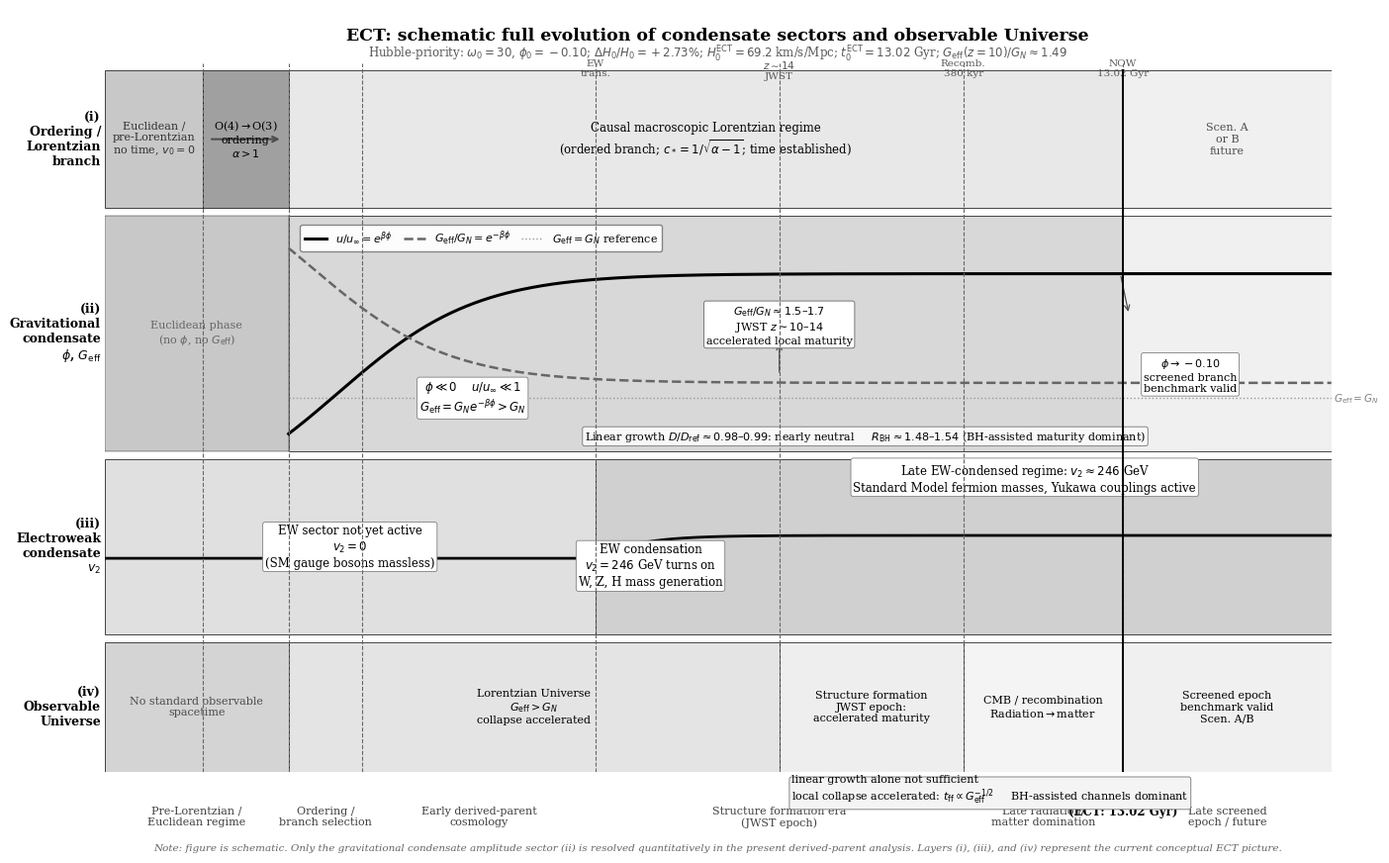

The matplotlib source for this figure: (Note: this script raises an exception after producing the figure.)
#!/usr/bin/env python3
"""
ECT full conceptual evolution diagram — four horizontal bands.
Diagram-style (axes off), no chart grid, manual annotation boxes.
"""
import numpy as np
import matplotlib; matplotlib.use('Agg')
import matplotlib.pyplot as plt
import matplotlib.patches as mpatches
from matplotlib.patches import FancyBboxPatch, FancyArrowPatch
from matplotlib.lines import Line2D
from pathlib import Path

OUTDIR = Path('/Users/chufelo/Documents/Physics/VDT/ECT/LaTex/figures')

plt.rcParams.update({
    'font.family': 'serif',
    'font.size':   9.5,
    'figure.facecolor': 'white',
    'axes.facecolor':   'white',
    'savefig.facecolor': 'white',
})

fig, ax = plt.subplots(figsize=(16, 10))
ax.set_xlim(0, 1)
ax.set_ylim(0, 1)
ax.axis('off')

# ── Phase boundaries (x-coordinates) ────────────────────────────────────────
X = dict(
    start      = 0.00,
    end_euclid = 0.08,   # end of Euclidean / pre-Lorentzian
    end_order  = 0.15,   # end of ordering / branch selection
    end_infl   = 0.21,   # end of inflation
    ew_trans   = 0.40,   # EW condensation
    jwst_start = 0.55,   # structure formation / JWST epoch begins
    recomb     = 0.70,   # recombination
    now        = 0.83,   # present day (ECT, 13.02 Gyr)
    end        = 1.00,
)

# ── Band y-ranges ─────────────────────────────────────────────────────────────
# Each band: (y_bottom, y_top)
B = dict(
    title    = (0.93, 1.00),
    order    = (0.74, 0.92),   # band 1: ordering / branch
    grav     = (0.42, 0.73),   # band 2: gravitational condensate
    ew       = (0.18, 0.41),   # band 3: EW condensate
    universe = (0.00, 0.17),   # band 4: observable Universe
)

def band_mid(key): return (B[key][0] + B[key][1]) / 2
def band_h(key):   return B[key][1] - B[key][0]

# ── Colours ───────────────────────────────────────────────────────────────────
COL = dict(
    euclid   = '#c8c8c8',
    order_tr = '#a0a0a0',
    lorentz  = '#e8e8e8',
    future   = '#f0f0f0',
    early_g  = '#d8d8d8',
    late_g   = '#f0f0f0',
    ew_off   = '#e0e0e0',
    ew_on    = '#d0d0d0',
    univ_bg  = '#f4f4f4',
    box_bg   = 'white',
    sep      = '0.40',
    arrow    = '0.20',
)

def rect(x0, x1, y0, y1, color, ec='black', lw=0.5, zorder=1, alpha=1.0):
    ax.add_patch(mpatches.FancyBboxPatch(
        (x0, y0), x1-x0, y1-y0,
        boxstyle='square,pad=0', facecolor=color, edgecolor=ec, lw=lw,
        zorder=zorder, alpha=alpha))

def annot(x, y, text, fs=8.5, ha='center', va='center', bold=False,
          box=True, bfc='white', bec='0.5', blw=0.6, pad=2.5, zorder=5, color='black'):
    kw = dict(ha=ha, va=va, fontsize=fs, color=color, zorder=zorder,
               fontweight='bold' if bold else 'normal', multialignment=ha)
    if box:
        kw['bbox'] = dict(boxstyle='round,pad=%.1f' % (pad/10), fc=bfc, ec=bec, lw=blw)
    ax.text(x, y, text, **kw)

def arrow(x0, y0, x1, y1, color='0.3', lw=1.0, style='->', zorder=4):
    ax.annotate('', xy=(x1,y1), xytext=(x0,y0),
                arrowprops=dict(arrowstyle=style, color=color, lw=lw),
                zorder=zorder)

def vsep(x, y0=0.0, y1=0.93, lw=0.8, ls='--', color='0.40', zorder=6):
    ax.plot([x,x], [y0,y1], ls=ls, lw=lw, color=color, zorder=zorder)

# ════════════════════════════════════════════════════════════════════════════
# TITLE
# ════════════════════════════════════════════════════════════════════════════
ax.text(0.50, 0.965,
        'ECT: schematic full evolution of condensate sectors and observable Universe',
        ha='center', va='center', fontsize=12.5, fontweight='bold')
ax.text(0.50, 0.942,
        r'Hubble-priority: $\omega_0=30$, $\phi_0=-0.10$; '
        r'$\Delta H_0/H_0=+2.73\%$; $H_0^{\rm ECT}=69.2$ km/s/Mpc; '
        r'$t_0^{\rm ECT}=13.02$ Gyr; $G_{\rm eff}(z=10)/G_N\approx1.49$',
        ha='center', va='center', fontsize=8.5, color='0.35')

# ════════════════════════════════════════════════════════════════════════════
# VERTICAL SEPARATORS (behind everything)
# ════════════════════════════════════════════════════════════════════════════
for xv, lbl in [
    (X['end_euclid'],  ''),
    (X['end_order'],   ''),
    (X['end_infl'],    ''),
    (X['ew_trans'],    'EW\ntrans.'),
    (X['jwst_start'],  r'$z\sim14$' '\nJWST'),
    (X['recomb'],      'Recomb.\n380 kyr'),
    (X['now'],         'NOW\n13.02 Gyr'),
]:
    vsep(xv)
    if lbl:
        ax.text(xv, 0.935, lbl, ha='center', va='top', fontsize=7.5,
                color='0.35', multialignment='center')

# ════════════════════════════════════════════════════════════════════════════
# BAND 1 — ORDERING / LORENTZIAN BRANCH
# ════════════════════════════════════════════════════════════════════════════
y0, y1 = B['order']
ym = band_mid('order')

# Background blocks
rect(X['start'],     X['end_euclid'], y0, y1, COL['euclid'])
rect(X['end_euclid'],X['end_order'],  y0, y1, COL['order_tr'])
rect(X['end_order'], X['now'],        y0, y1, COL['lorentz'])
rect(X['now'],       X['end'],        y0, y1, COL['future'])

# Band label
ax.text(-0.003, ym, '(i)\nOrdering /\nLorentzian\nbranch',
        ha='right', va='center', fontsize=9, fontweight='bold',
        multialignment='right')

# Phase labels inside blocks
annot((X['start']+X['end_euclid'])/2, ym,
      'Euclidean /\npre-Lorentzian\nno time, $v_0=0$', fs=8.0, box=False, color='0.20')
annot((X['end_euclid']+X['end_order'])/2, ym,
      'O(4)$\\to$O(3)\nordering\n$\\alpha>1$', fs=8.0, box=False)
annot((X['end_order']+X['now'])/2, ym,
      'Causal macroscopic Lorentzian regime\n'
      r'(ordered branch; $c_*=1/\sqrt{\alpha-1}$; time established)',
      fs=8.5, box=False)
annot((X['now']+X['end'])/2, ym,
      'Scen. A\nor B\nfuture', fs=8.0, box=False, color='0.30')

# Transition arrow
arrow(X['end_euclid']+0.005, ym, X['end_order']-0.005, ym, lw=1.5)

# ════════════════════════════════════════════════════════════════════════════
# BAND 2 — GRAVITATIONAL CONDENSATE
# ════════════════════════════════════════════════════════════════════════════
y0, y1 = B['grav']
ym = band_mid('grav')

rect(X['start'],     X['end_order'],  y0, y1, COL['euclid'],   lw=0.3)
rect(X['end_order'], X['now'],        y0, y1, COL['early_g'])
rect(X['now'],       X['end'],        y0, y1, COL['late_g'])

ax.text(-0.003, ym, '(ii)\nGravitational\ncondensate\n$\\phi$, $G_{\\rm eff}$',
        ha='right', va='center', fontsize=9, fontweight='bold',
        multialignment='right')

# phi curve: schematic rise from very negative to -0.10
xs_g = np.linspace(X['end_order'], X['end'], 400)
phi_vals = -0.10 * (1 + 4.8*(1 - np.tanh(6.0*(xs_g - X['end_order'] - 0.04)/
                                            (X['now']-X['end_order']))))
# Map phi to y: phi=-0.60 → y0+0.07,  phi=-0.10 → y1-0.07
phi_min, phi_max = -0.60, -0.08
y_curve = y0 + 0.07 + (phi_vals - phi_min)/(phi_max - phi_min) * (y1 - y0 - 0.14)
ax.plot(xs_g, y_curve, '-', color='black', lw=2.2, zorder=4,
        label=r'$u/u_\infty = e^{\beta\phi}$ (condensate amplitude)')

# G_eff curve: inverse of phi curve (G_eff = e^{-beta*phi} > 1)
beta = 0.8
G_eff_vals = np.exp(-beta * phi_vals)  # 1.05..~1.6
G_min, G_max = 1.0, 1.70
y_geff = y0 + 0.07 + (G_eff_vals - G_min)/(G_max - G_min) * (y1 - y0 - 0.14)
y_geff = np.clip(y_geff, y0+0.02, y1-0.02)
ax.plot(xs_g, y_geff, '--', color='0.40', lw=1.8, zorder=4,
        label=r'$G_{\rm eff}/G_N = e^{-\beta\phi}$')

# G_eff = 1 reference line
y_ref = y0 + 0.07 + (1.0 - G_min)/(G_max - G_min) * (y1 - y0 - 0.14)
ax.plot([X['end_order'], X['end']], [y_ref, y_ref],
        ':', color='0.60', lw=1.0, zorder=3)
ax.text(X['end']+0.002, y_ref, r'$G_{\rm eff}=G_N$',
        ha='left', va='center', fontsize=7.5, color='0.50')

# Euclidean — inactive stripe
annot((X['start']+X['end_order'])/2, ym,
      'Euclidean phase\n(no $\\phi$, no $G_{\\rm eff}$)', fs=8.0, box=False, color='0.40')

# Early phi annotation
annot(0.30, y0 + 0.07,
      r'$\phi\ll 0$    $u/u_\infty\ll 1$' '\n'
      r'$G_{\rm eff}=G_N e^{-\beta\phi}>G_N$',
      fs=8.5, bec='0.5', pad=2)

# JWST epoch box
xjw = X['jwst_start']
jjw = np.argmin(np.abs(xs_g - xjw))
yp  = float(y_geff[jjw])
arrow(xjw, yp+0.01, xjw, yp+0.055, lw=0.9)
annot(xjw, yp+0.075,
      r'$G_{\rm eff}/G_N\approx1.5$–$1.7$' '\n'
      r'JWST $z\sim10$–$14$' '\n'
      'accelerated local maturity',
      fs=8.0, bec='0.4', pad=2.5)

# Late branch annotation
annot(X['now']+0.055, y0+0.10,
      r'$\phi\to -0.10$' '\n' r'screened branch' '\n' 'benchmark valid',
      fs=8.0, bec='0.5', pad=2)
arrow(X['now']-0.002, float(y_curve[-40]), X['now']+0.005, y0+0.18, lw=0.9)

# Linear growth note
annot(0.62, y0+0.02,
      r'Linear growth $D/D_{\rm ref}\approx0.98$–$0.99$: nearly neutral     '
      r'$R_{\rm BH}\approx1.48$–$1.54$ (BH-assisted maturity dominant)',
      fs=8.0, bec='0.45', pad=2, bfc='#f8f8f8')

# Legend for grav sector
leg_lines = [
    Line2D([0],[0], color='black', lw=2.2, label=r'$u/u_\infty=e^{\beta\phi}$'),
    Line2D([0],[0], color='0.40',  lw=1.8, ls='--', label=r'$G_{\rm eff}/G_N=e^{-\beta\phi}$'),
    Line2D([0],[0], color='0.60',  lw=1.0, ls=':',  label=r'$G_{\rm eff}=G_N$ reference'),
]
ax.legend(handles=leg_lines, loc='upper left',
          bbox_to_anchor=(X['end_order']+0.005, y1-0.005),
          fontsize=8.0, framealpha=0.95, edgecolor='0.5',
          ncol=3, columnspacing=1.0)

# ════════════════════════════════════════════════════════════════════════════
# BAND 3 — ELECTROWEAK CONDENSATE
# ════════════════════════════════════════════════════════════════════════════
y0, y1 = B['ew']
ym = band_mid('ew')

rect(X['start'],    X['ew_trans'],  y0, y1, COL['ew_off'])
rect(X['ew_trans'], X['end'],       y0, y1, COL['ew_on'])

ax.text(-0.003, ym, '(iii)\nElectroweak\ncondensate\n$v_2$',
        ha='right', va='center', fontsize=9, fontweight='bold',
        multialignment='right')

# v2 curve: step at EW transition
xs_ew  = np.linspace(X['start'], X['end'], 600)
v2_y   = np.where(xs_ew < X['ew_trans'],
                   y0 + 0.10,
                   y0 + 0.10 + (y1-y0-0.20)*(1 - np.exp(-30*(xs_ew - X['ew_trans']))))
ax.plot(xs_ew, v2_y, '-', color='black', lw=2.0, zorder=4)

# Before EW
annot((X['start']+X['ew_trans'])/2, ym,
      'EW sector not yet active\n$v_2 = 0$\n(SM gauge bosons massless)',
      fs=8.5, bec='0.5', pad=2.5)

# EW transition arrow
arrow(X['ew_trans']-0.015, ym-0.02, X['ew_trans']+0.005, ym-0.01, lw=1.3)
annot(X['ew_trans']+0.045, ym-0.025,
      'EW condensation\n$v_2=246$ GeV turns on\nW, Z, H mass generation',
      fs=8.5, bec='0.5', pad=2.5)

# After EW
annot((X['ew_trans']+X['end'])/2 + 0.05, y1-0.025,
      r'Late EW-condensed regime: $v_2\approx246$ GeV' '\n'
      'Standard Model fermion masses, Yukawa couplings active',
      fs=8.5, bec='0.5', pad=2.5)

# ════════════════════════════════════════════════════════════════════════════
# BAND 4 — OBSERVABLE UNIVERSE
# ════════════════════════════════════════════════════════════════════════════
y0, y1 = B['universe']
ym = band_mid('universe')

rect(X['start'],     X['end_order'],  y0, y1, '#d4d4d4')
rect(X['end_order'], X['jwst_start'], y0, y1, '#e4e4e4')
rect(X['jwst_start'],X['recomb'],     y0, y1, '#eeeeee')
rect(X['recomb'],    X['now'],        y0, y1, COL['univ_bg'])
rect(X['now'],       X['end'],        y0, y1, COL['future'])

ax.text(-0.003, ym, '(iv)\nObservable\nUniverse',
        ha='right', va='center', fontsize=9, fontweight='bold',
        multialignment='right')

annot((X['start']+X['end_order'])/2, ym,
      'No standard observable\nspacetime', fs=8.0, box=False, color='0.30')
annot((X['end_order']+X['jwst_start'])/2, ym,
      'Lorentzian Universe\n$G_{\\rm eff}>G_N$\ncollapse accelerated',
      fs=8.0, box=False)
annot((X['jwst_start']+X['recomb'])/2, ym,
      'Structure formation\nJWST epoch:\naccelerated maturity',
      fs=8.0, box=False)
annot((X['recomb']+X['now'])/2, ym,
      'CMB / recombination\nRadiation$\\to$matter', fs=8.0, box=False)
annot((X['now']+X['end'])/2, ym,
      'Screened epoch\nbenchmark valid\nScen. A/B', fs=8.0, box=False)

# Key boxes in structure formation
annot(X['jwst_start']+0.01, y0-0.004,
      'linear growth alone not sufficient\nlocal collapse accelerated: '
      r'$t_{\rm ff}\propto G_{\rm eff}^{-1/2}$' '     '
      'BH-assisted channels dominant',
      ha='left', va='top', fs=8.0, bec='0.45', pad=2, bfc='#f4f4f4')

# NOW vertical marker (extra thick)
ax.plot([X['now'], X['now']], [0, 0.92], '-', color='black', lw=1.4, zorder=7)
ax.text(X['now'], -0.025, 'NOW\n(ECT: 13.02 Gyr)', ha='center', va='top',
        fontsize=8.5, fontweight='bold')

# ════════════════════════════════════════════════════════════════════════════
# Phase labels at bottom (shared x-axis)
# ════════════════════════════════════════════════════════════════════════════
phase_labels = [
    ((X['start']+X['end_order'])/2,      'Pre-Lorentzian /\nEuclidean regime'),
    ((X['end_order']+X['end_infl'])/2,   'Ordering /\nbranch selection'),
    ((X['end_infl']+X['ew_trans'])/2,    'Early derived-parent\ncosmology'),
    ((X['ew_trans']+X['recomb'])/2,      'Structure formation era\n(JWST epoch)'),
    ((X['recomb']+X['now'])/2,           'Late radiation/\nmatter domination'),
    ((X['now']+X['end'])/2,              'Late screened\nepoch / future'),
]
for xp, lbl in phase_labels:
    ax.text(xp, -0.045, lbl, ha='center', va='top', fontsize=8.0,
            multialignment='center', color='0.25')

# ════════════════════════════════════════════════════════════════════════════
# Status note at bottom
# ════════════════════════════════════════════════════════════════════════════
ax.text(0.50, -0.095,
        'Note: figure is schematic. Only the gravitational condensate amplitude sector (ii) '
        'is resolved quantitatively in the present derived-parent analysis. '
        'Layers (i), (iii), and (iv) represent the current conceptual ECT picture.',
        ha='center', va='top', fontsize=7.5, color='0.40', style='italic')

out = OUTDIR / 'ect_full_condensate_universe_evolution_bw'
fig.savefig(out.with_suffix('.pdf'), dpi=300, bbox_inches='tight')
fig.savefig(out.with_suffix('.png'), dpi=220, bbox_inches='tight')
plt.close()
print(f"Saved: {out}.pdf/png")
